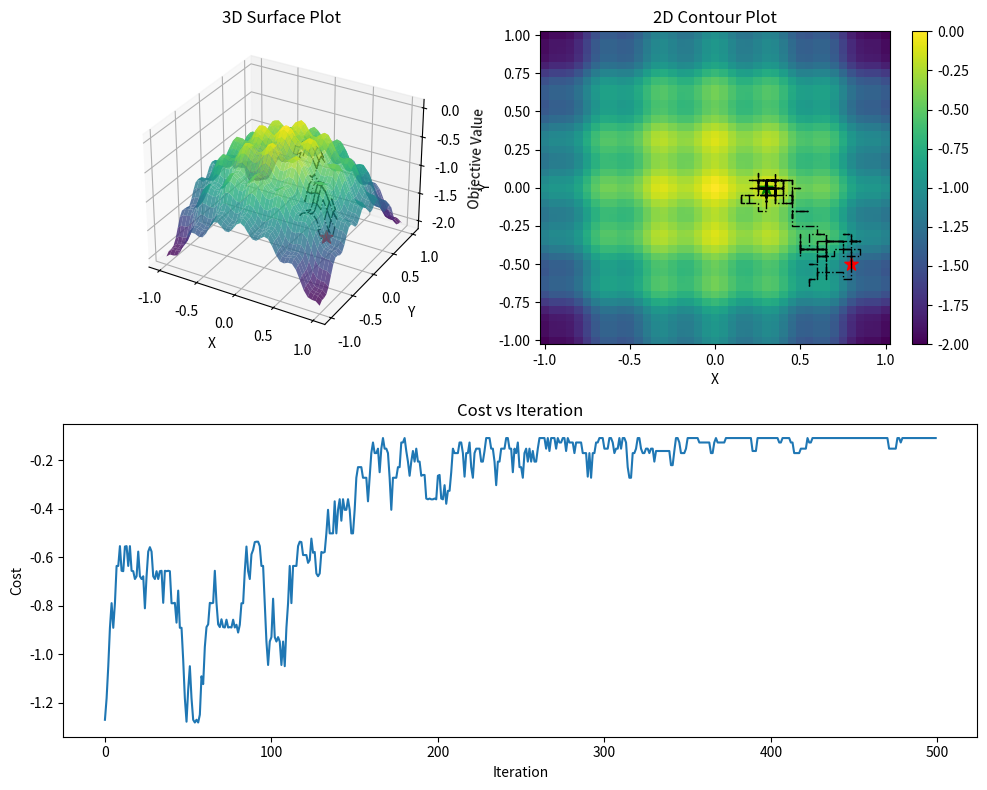

Here is the Python script that generated this plot:
# base logic of how one agent will move in search space
# to potentially find global optima
# use multiple search agents and combine results for better chance of finding global optima



import numpy as np
import matplotlib.pyplot as plt

def objective_function(initial, test_function_no):
    x = initial
    
    if test_function_no == 1:
        return 10 * -np.cos(2 * (x[0]**2 + x[1]**2)**0.5) * np.exp(-0.5 * ((x[0] + 1)**2 + (x[1] - 1)**2)**0.5) + 5.1
    # elif test_function_no == 2:
    #     return -np.sum(peaks(x[0], x[1])) + 8.5
    elif test_function_no == 3:
        return -1 * (0.2 + x[0]**2 + x[1]**2 - 0.1 * np.cos(6 * np.pi * x[0]) - 0.1 * np.cos(6 * np.pi * x[1]))
    elif test_function_no == 4:
        return -1 * np.sum(np.square(x))

def get_neighbours(a, step_size, ub, lb, test_function_no):
    n_var = len(a['position'])
    neighbours = []
    
    for idx in range(1, 5):
        step_vector = np.zeros(2)
        
        if idx == 1:
            step_vector[0] = step_size[0]
        elif idx == 2:
            step_vector[1] = step_size[1]
        elif idx == 3:
            step_vector[0] = -step_size[0]
        elif idx == 4:
            step_vector[1] = -step_size[1]
        
        neighbour_position = a['position'] + step_vector
        neighbour_position = np.maximum(lb, np.minimum(ub, neighbour_position))
        
        neighbour = {'position': neighbour_position, 'cost': objective_function(neighbour_position, test_function_no)}
        neighbours.append(neighbour)
    
    return neighbours

def simulated_annealing(test_function_no):
    initial = np.array([0.8, -0.5])
    cost_initial = objective_function(initial, test_function_no)
    
    ub = np.array([1, 1])
    lb = np.array([-1, -1])
    
    step_size = np.array([0.05, 0.05])
    
    n_var = len(initial)
    
    A = {'position': initial, 'cost': cost_initial}
    
    # Simulated annealing control parameters
    T0 = 1
    T = T0  # Temperature
    alpha = 0.99  # Cooling factor
    max_iter = 500
    
    T_hist = []
    P_hist = []
    
    trajectory = [{'position': np.zeros(n_var), 'cost': 0} for _ in range(max_iter)]
    
    for iteration in range(1, max_iter + 1):
        neighbours = get_neighbours(A, step_size, ub, lb, test_function_no)
        
        trajectory[iteration - 1]['position'] = A['position']
        trajectory[iteration - 1]['cost'] = A['cost']
        
        idx = np.random.randint(1, 5)
        B = neighbours[idx - 1]
        
        delta = A['cost'] - B['cost']
        
        if delta < 0:  # Uphill movement (good move)
            A = B
        else:
            P = np.exp(-delta / T)
            P_hist.append(P)
            r = np.random.rand()
            
            if r < P:
                A = B
        
        T_hist.append(T)
        T *= alpha
    
    print('Best solution obtained by Simulated Annealing:')
    print(A)
    
    return A, trajectory, T_hist, P_hist

# Example usage for test function 3
test_function_no = 3
best_solution, trajectory, temperature_history, probability_history = simulated_annealing(test_function_no)
ub = np.array([1, 1])
lb = np.array([-1, -1])

step_size = np.array([0.05, 0.05])
# Plotting
# Plotting
x = np.arange(lb[0], ub[0] + step_size[0], step_size[0])
y = np.arange(lb[1], ub[1] + step_size[1], step_size[1])
x_new, y_new = np.meshgrid(x, y)

z_new = np.zeros_like(x_new)
for i in range(len(x)):
    for j in range(len(y)):
        X = [x_new[i, j], y_new[i, j]]
        z_new[i, j] = objective_function(X, test_function_no)

fig = plt.figure(figsize=(10, 8))

ax1 = fig.add_subplot(2, 2, 1, projection='3d')
ax1.plot_surface(x_new, y_new, z_new, cmap='viridis', alpha=0.8)
ax1.plot([point['position'][0] for point in trajectory], 
         [point['position'][1] for point in trajectory], 
         [point['cost'] for point in trajectory], '-.k', linewidth=1)
ax1.scatter(trajectory[0]['position'][0], trajectory[0]['position'][1], 
            trajectory[0]['cost'], marker='*', color='r', s=100, label='Start')
ax1.scatter(trajectory[-1]['position'][0], trajectory[-1]['position'][1], 
            trajectory[-1]['cost'], marker='*', color='g', s=100, label='End')
ax1.set_xlabel('X')
ax1.set_ylabel('Y')
ax1.set_zlabel('Objective Value')
ax1.set_title('3D Surface Plot')

ax2 = fig.add_subplot(2, 2, 2)
c = ax2.pcolormesh(x_new, y_new, z_new, cmap='viridis')
fig.colorbar(c)
ax2.plot([point['position'][0] for point in trajectory], 
         [point['position'][1] for point in trajectory], '-.k', linewidth=1)
ax2.scatter(trajectory[0]['position'][0], trajectory[0]['position'][1], marker='*', color='r', s=100)
ax2.scatter(trajectory[-1]['position'][0], trajectory[-1]['position'][1], marker='*', color='g', s=100)
ax2.set_xlabel('X')
ax2.set_ylabel('Y')
ax2.set_title('2D Contour Plot')

ax3 = fig.add_subplot(2, 2, (3, 4))
ax3.plot([point['cost'] for point in trajectory])
ax3.set_xlabel('Iteration')
ax3.set_ylabel('Cost')
ax3.set_title('Cost vs Iteration')

plt.tight_layout()
plt.show()